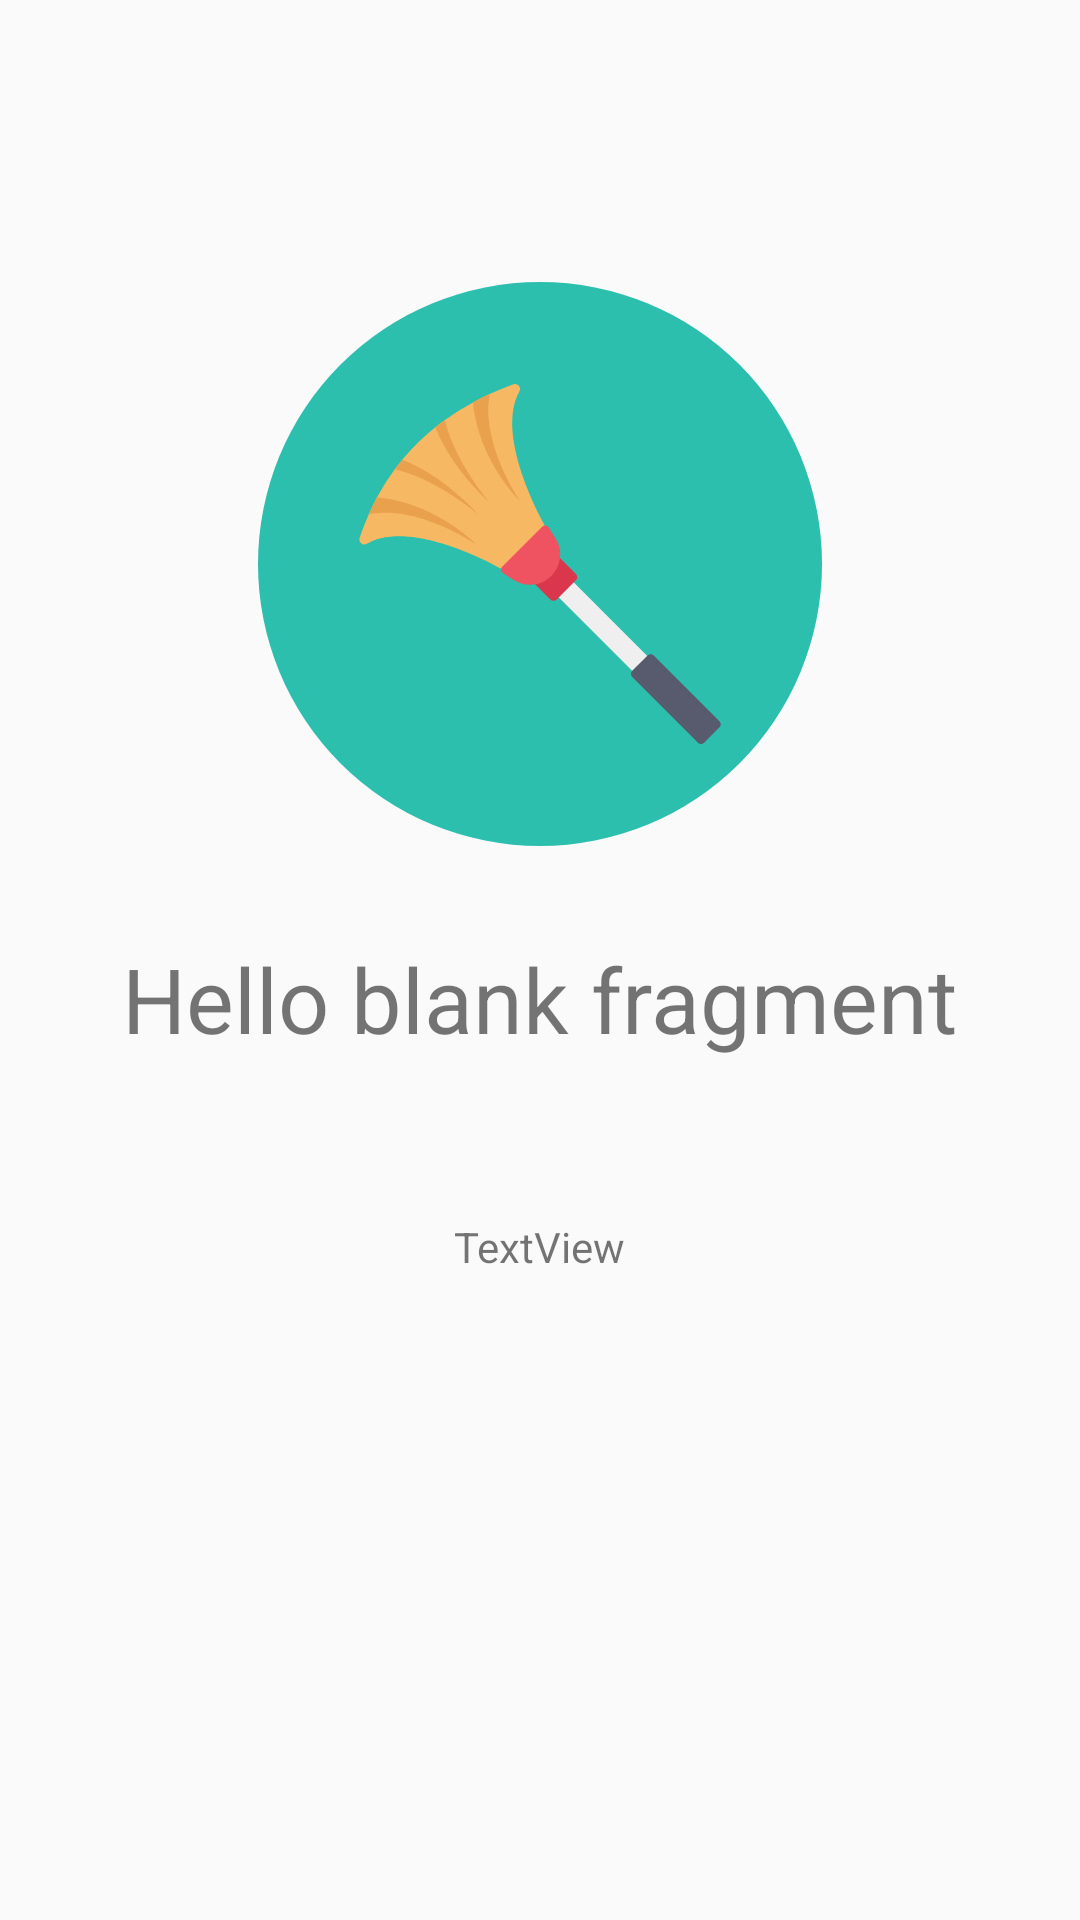

Reconstruct the res/layout file that produces this screen, plus the resources it refers to.
<!-- AndroidManifest.xml: application theme AppTheme -->
<!-- res/layout/fragment_tutorial.xml -->
<?xml version="1.0" encoding="utf-8"?>
<RelativeLayout xmlns:android="http://schemas.android.com/apk/res/android"
    xmlns:tools="http://schemas.android.com/tools"
    android:layout_width="match_parent"
    android:layout_height="match_parent"
    tools:context=".parentMenuDrawer.settings.TutorialFragment">

    <ImageView
        android:id="@+id/tutorial_image"
        android:layout_width="wrap_content"
        android:layout_height="wrap_content"
        android:layout_alignParentTop="true"
        android:layout_centerHorizontal="true"
        android:layout_marginLeft="86dp"
        android:layout_marginTop="86dp"
        android:layout_marginRight="86dp"
        android:layout_marginBottom="350dp"
        android:src="@drawable/chores_icon" />

    <TextView
        android:id="@+id/tutorial_tv"
        android:layout_width="wrap_content"
        android:layout_height="wrap_content"
        android:layout_alignParentBottom="true"
        android:layout_centerHorizontal="true"
        android:layout_marginBottom="287dp"
        android:text="@string/hello_blank_fragment"
        android:textSize="30sp" />

    <TextView
        android:id="@+id/info_tutorial_tv"
        android:layout_width="wrap_content"
        android:layout_height="wrap_content"
        android:layout_alignParentTop="true"
        android:layout_centerHorizontal="true"
        android:layout_marginLeft="50dp"
        android:layout_marginTop="406dp"
        android:layout_marginRight="50dp"
        android:gravity="center"
        android:text="TextView" />

</RelativeLayout>
<!-- resources referenced by this layout -->
<resources>
  <!-- drawable chores_icon: vector/xml drawable (drawable, 2484 chars, omitted) -->
  <string name="hello_blank_fragment">Hello blank fragment</string>
  <style name="AppTheme" parent="Theme.AppCompat.Light.NoActionBar">
          
          <item name="colorPrimary">#B7DDD7D7</item>
          <item name="colorPrimaryDark">@color/colorPrimaryDark</item>
          <item name="colorAccent">@color/colorAccent</item>
      </style>
  <color name="colorPrimaryDark">#A62290E8</color>
  <color name="colorAccent">#03DAC5</color>
</resources>
